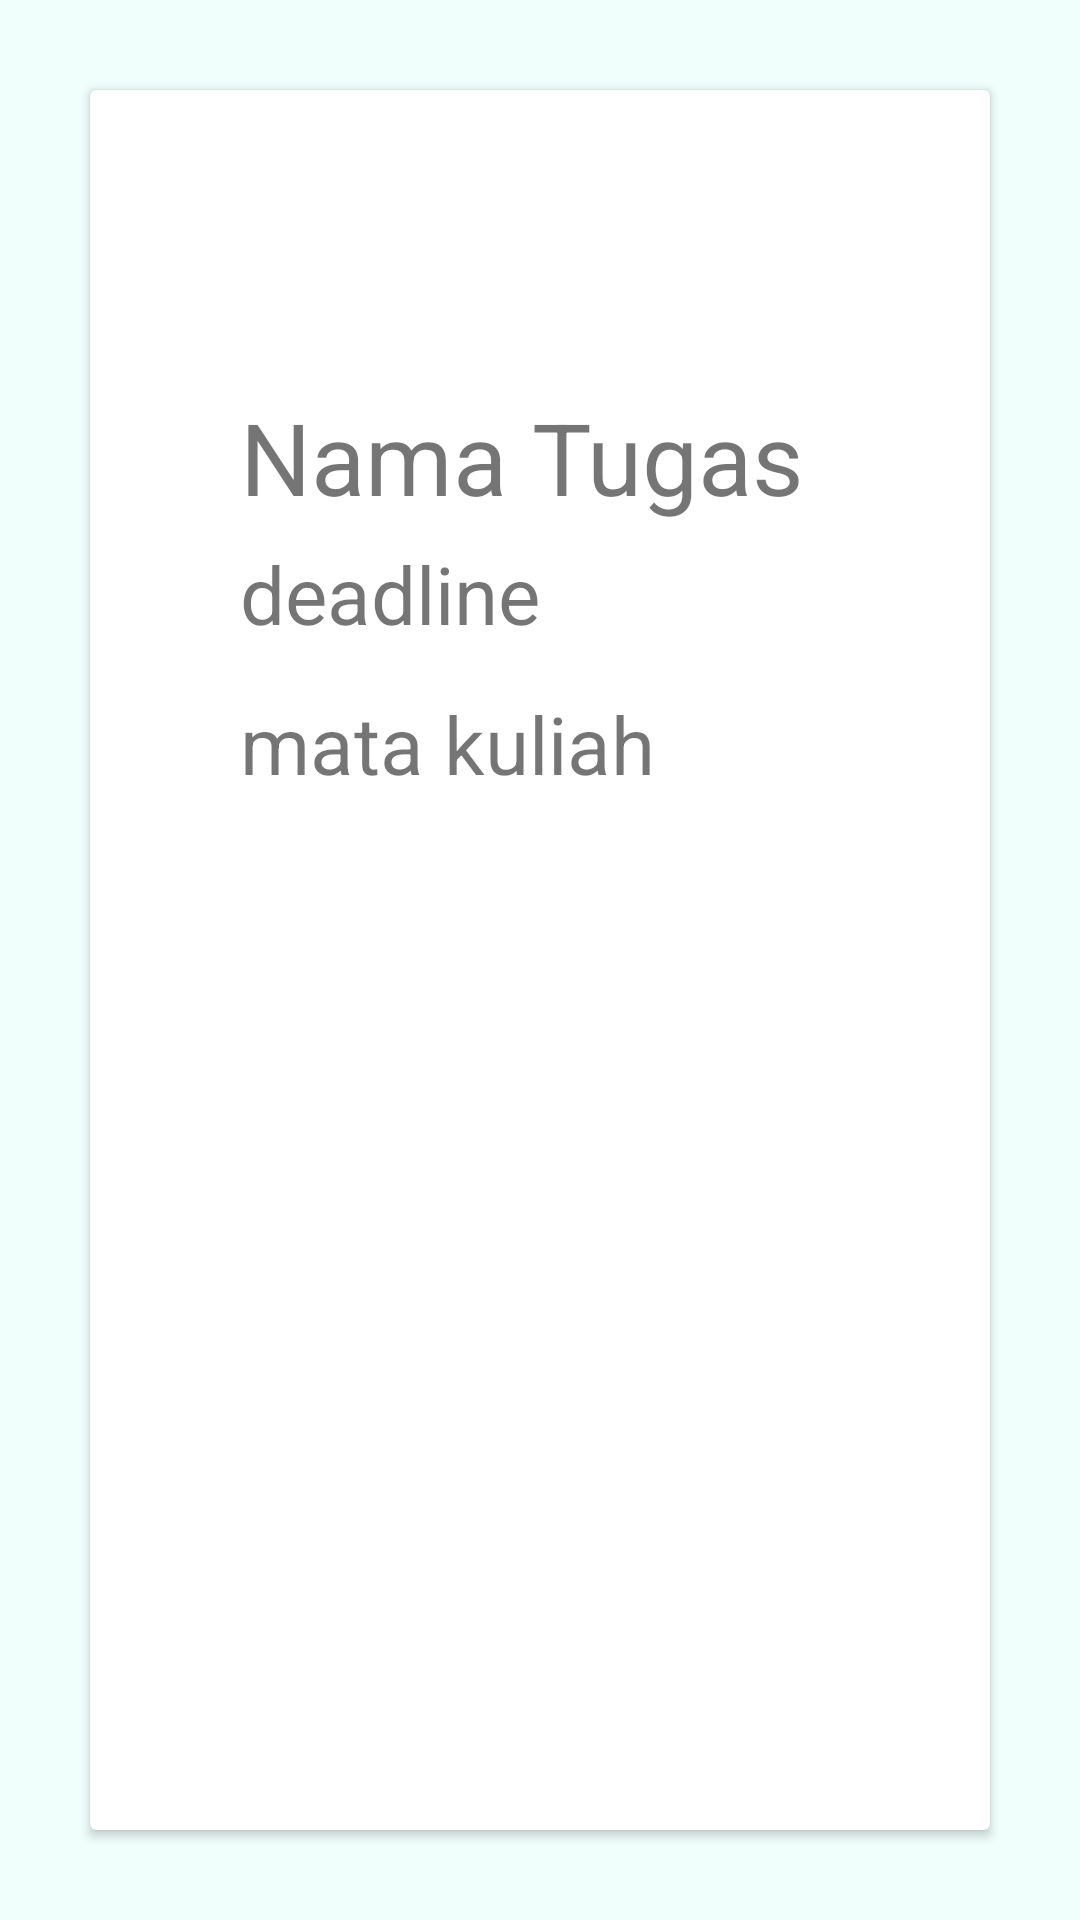

Layout XML and referenced resources for this Android screen:
<!-- AndroidManifest.xml: application theme Theme.Yodut -->
<!-- res/layout/activity_detail_tugas.xml -->
<?xml version="1.0" encoding="utf-8"?>

<RelativeLayout
    xmlns:android="http://schemas.android.com/apk/res/android"
    xmlns:app="http://schemas.android.com/apk/res-auto"
    xmlns:tools="http://schemas.android.com/tools"
    android:layout_width="match_parent"
    android:layout_height="match_parent"
    android:orientation="vertical"
    android:background="@color/background_biru_muda"
    tools:context=".DetailTugasActivity">










    <androidx.cardview.widget.CardView
        android:layout_width="match_parent"
        android:layout_height="match_parent"
        android:layout_marginTop="30dp"
        android:layout_marginBottom="30dp"
        android:layout_marginLeft="30dp"
        android:layout_marginRight="30dp"
        android:background="@color/biru_tema">

    <TextView
        android:id="@+id/text_nama_tugas"
        android:layout_width="wrap_content"
        android:layout_height="wrap_content"
        android:layout_alignParentEnd="true"
        android:layout_marginTop="100dp"
        android:layout_marginLeft="50dp"
        android:text="Nama Tugas"
        android:textSize="100px" />

    <TextView
        android:id="@+id/text_deadline"
        android:layout_width="wrap_content"
        android:layout_height="wrap_content"
        android:layout_alignParentStart="true"
        android:layout_marginTop="150dp"
        android:layout_marginLeft="50dp"
        android:text="deadline"
        android:textSize="80px" />

    <TextView
        android:id="@+id/text_mata_kuliah"
        android:layout_width="wrap_content"
        android:layout_height="wrap_content"
        android:layout_alignParentStart="true"
        android:layout_marginTop="200dp"
        android:layout_marginLeft="50dp"
        android:text="mata kuliah"
        android:textSize="80px" />

    </androidx.cardview.widget.CardView>


</RelativeLayout>
<!-- resources referenced by this layout -->
<resources>
  <color name="background_biru_muda">#F0FFFC</color>
  <color name="biru_tema">#20CAD4</color>
  <style name="Theme.Yodut" parent="Theme.MaterialComponents.DayNight.DarkActionBar">
          
          <item name="colorPrimary">@color/biru_tema</item>
          <item name="colorPrimaryVariant">@color/purple_700</item>
          <item name="colorOnPrimary">@color/white</item>
          
          <item name="colorSecondary">@color/teal_200</item>
          <item name="colorSecondaryVariant">@color/teal_700</item>
          <item name="colorOnSecondary">@color/black</item>
          
          <item name="android:statusBarColor" tools:targetApi="l">?attr/colorPrimaryVariant</item>
          
      </style>
  <color name="purple_700">#FF3700B3</color>
  <color name="white">#FFFFFFFF</color>
  <color name="teal_200">#FF03DAC5</color>
  <color name="teal_700">#FF018786</color>
  <color name="black">#FF000000</color>
</resources>
